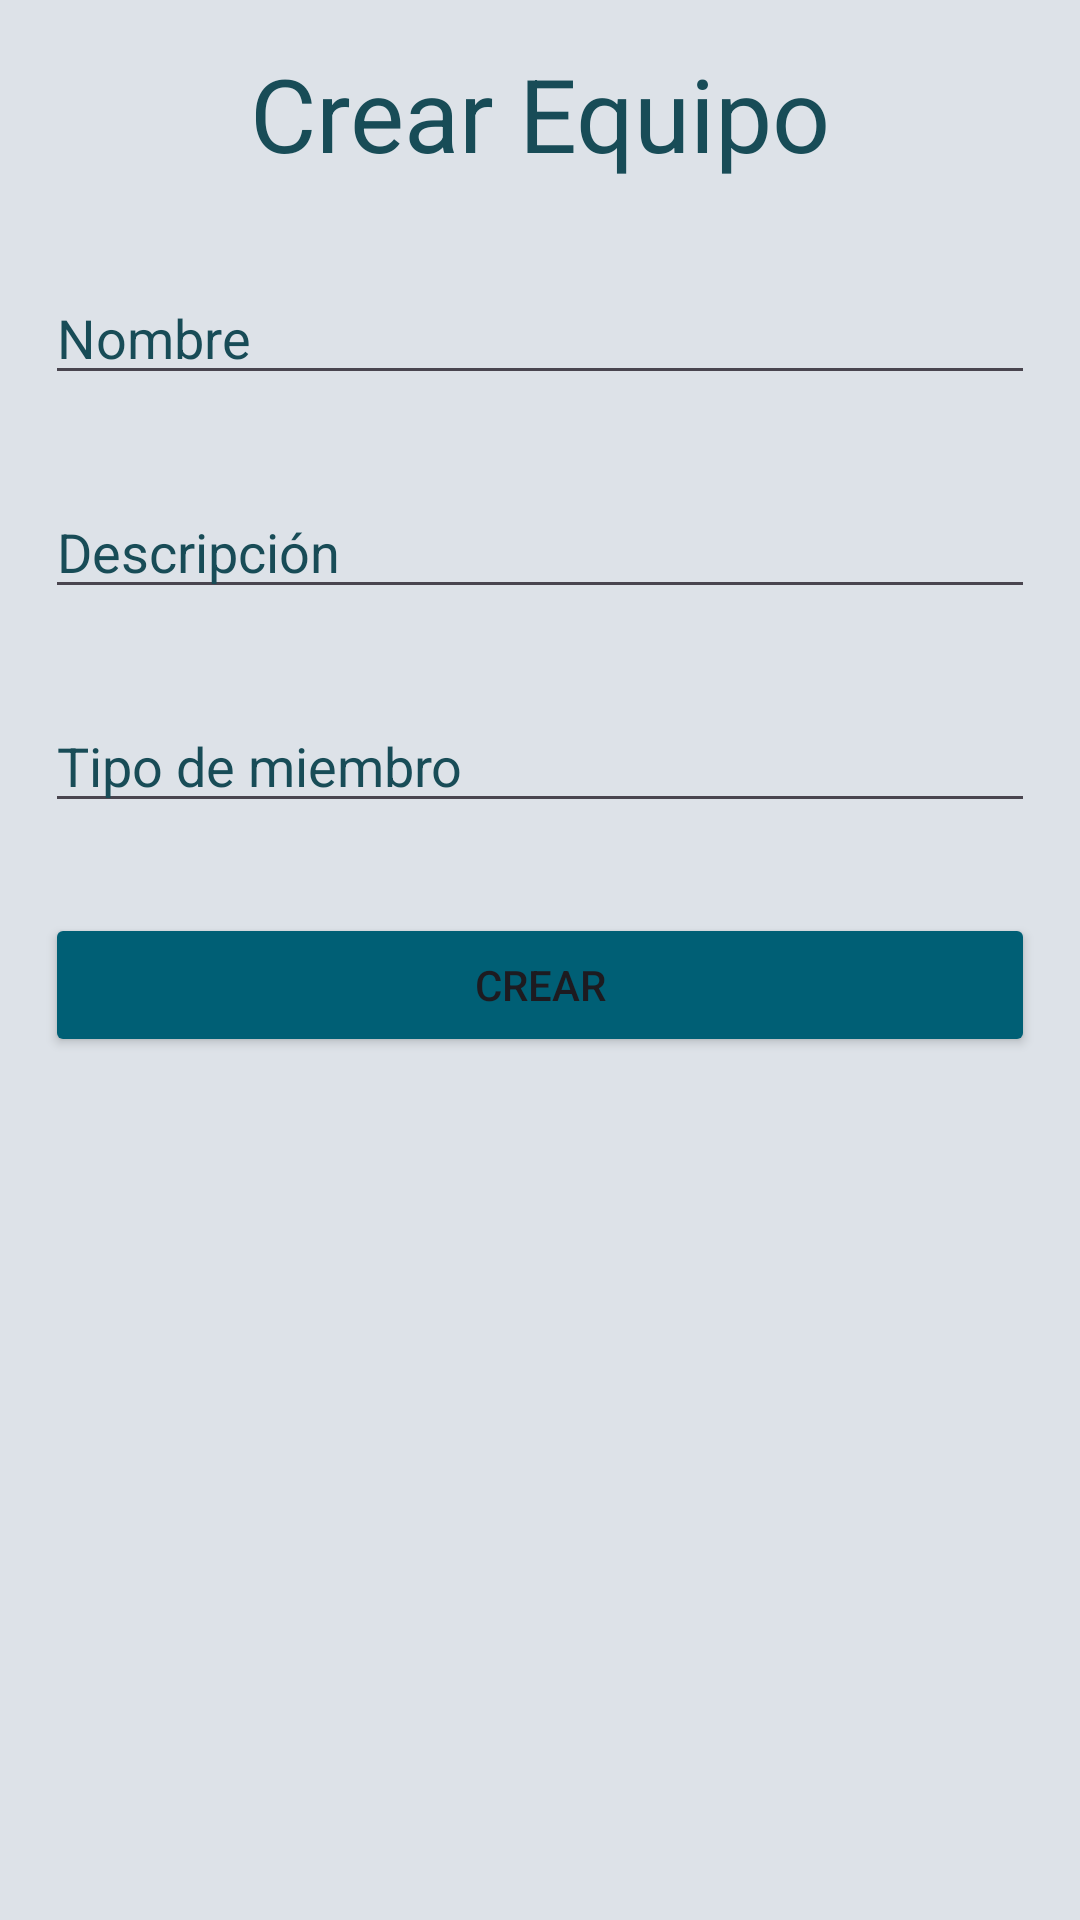

Here is an Android app screen rendered from its layout file. Give the layout XML and the strings, colors and styles it references.
<!-- AndroidManifest.xml: application theme Theme.TMate -->
<!-- res/layout/popup_layout_crear.xml -->
<?xml version="1.0" encoding="utf-8"?>
<LinearLayout xmlns:android="http://schemas.android.com/apk/res/android"
    android:layout_width="match_parent"
    android:layout_height="match_parent"
    android:background="@color/first"
    android:orientation="vertical">

    <TextView
        android:id="@+id/textView2"
        android:layout_width="match_parent"
        android:layout_height="wrap_content"
        android:layout_margin="15dp"
        android:gravity="center"
        android:text="Crear Equipo"
        android:textColor="@color/fifth"
        android:textColorHighlight="@color/fifth"
        android:textColorHint="@color/fifth"
        android:textSize="34sp" />

    <EditText
        android:id="@+id/ed_text_team_name"
        android:layout_width="match_parent"
        android:layout_height="wrap_content"
        android:layout_margin="15dp"
        android:ems="10"
        android:hint="Nombre"
        android:inputType="text"
        android:textColor="@color/fifth"
        android:textColorHighlight="@color/fifth"
        android:textColorHint="@color/fifth" />

    <EditText
        android:id="@+id/ed_text_team_desc"
        android:layout_width="match_parent"
        android:layout_height="wrap_content"
        android:layout_margin="15dp"
        android:ems="10"
        android:hint="Descripción"
        android:inputType="text"
        android:textColor="@color/fifth"
        android:textColorHighlight="@color/fifth"
        android:textColorHint="@color/fifth" />

    <EditText
        android:id="@+id/ed_text_team_membertype"
        android:layout_width="match_parent"
        android:layout_height="wrap_content"
        android:layout_margin="15dp"
        android:ems="10"
        android:hint="Tipo de miembro"
        android:inputType="text"
        android:textColor="@color/fifth"
        android:textColorHighlight="@color/fifth"
        android:textColorHint="@color/fifth" />

    <Button
        android:id="@+id/btn_popup_crear"
        android:layout_width="match_parent"
        android:layout_height="wrap_content"
        android:layout_margin="15dp"
        android:backgroundTint="@color/fourth"
        android:text="Crear" />
</LinearLayout>
<!-- resources referenced by this layout -->
<resources>
  <color name="fifth">#184C57</color>
  <color name="first">#DDE2E8</color>
  <color name="fourth">#005F75</color>
  <style name="Theme.TMate" parent="Base.Theme.TMate" />
  <style name="Base.Theme.TMate" parent="Theme.Material3.DayNight.NoActionBar">
          
          <item name="colorPrimary">@color/fourth</item>
      </style>
</resources>
